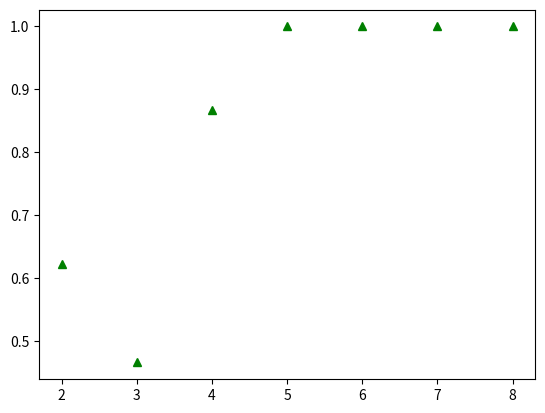

The matplotlib source for this figure:
import pandas as pd
import numpy as np
from scipy import stats
import itertools

# Calculating the power of a statistical test:


data = pd.Series([5, 2, 2, 5, 2.5, 2, 2, 3, 2.5, 2.25])

stats.t.ppf(0.95, 1)

ctr = 0
for i in range(len(data)):
    for j in range(i + 1, len(data)):
        if np.std([data[i], data[j]]) != 0:
            if (np.mean([data[i], data[j]]) - 5) /\
            (np.std([data[i], data[j]]) / 2 ** 0.5) <= -6.31:
                ctr += 1
        else:
            if data[i] == 5:
                pass
            else:
                ctr += 1
power = ctr / 45
power

stats.t.ppf(0.95, 2)

ctr = 0
for i in range(len(data)):
    for j in range(i + 1, len(data)):
        for k in range(j + 1, len(data)):
            if np.std([data[i], data[j], data[k]]) != 0:
                if (np.mean([data[i], data[j], data[k]]) - 5) /\
                (np.std([data[i], data[j], data[k]]) / 3 ** 0.5) <= -2.92:
                    ctr += 1
            else:
                if data[i] == 5:
                    pass
                else:
                    ctr += 1
power = ctr / 120
power

def stat_power(n, obs=data):
    ctr = 0
    combs = list(itertools.combinations(obs, n))
    for sample in combs:
        if np.std(sample) != 0:
            if (np.mean(sample) - 5) / (np.std(sample) / n ** 0.5)\
            <= -stats.t.ppf(0.95, df=n-1):
                ctr += 1
        else:
            if sample[0] == 5:
                pass
            else:
                ctr += 1
    power = ctr / len(combs)
    return power

stat_power(2, obs=pd.Series([5, 2, 2, 5, 2.5, 2, 2, 3, 2.5, 2.25,
                            4, 1, 1.5, 2, 3, 2.75, 2, 2.1, 6, 1.25]))

# Plotting

from matplotlib import pyplot as plt
%matplotlib inline

X = range(2, 9)
y = [stat_power(i) for i in X]

plt.plot(X, y, 'g^');

